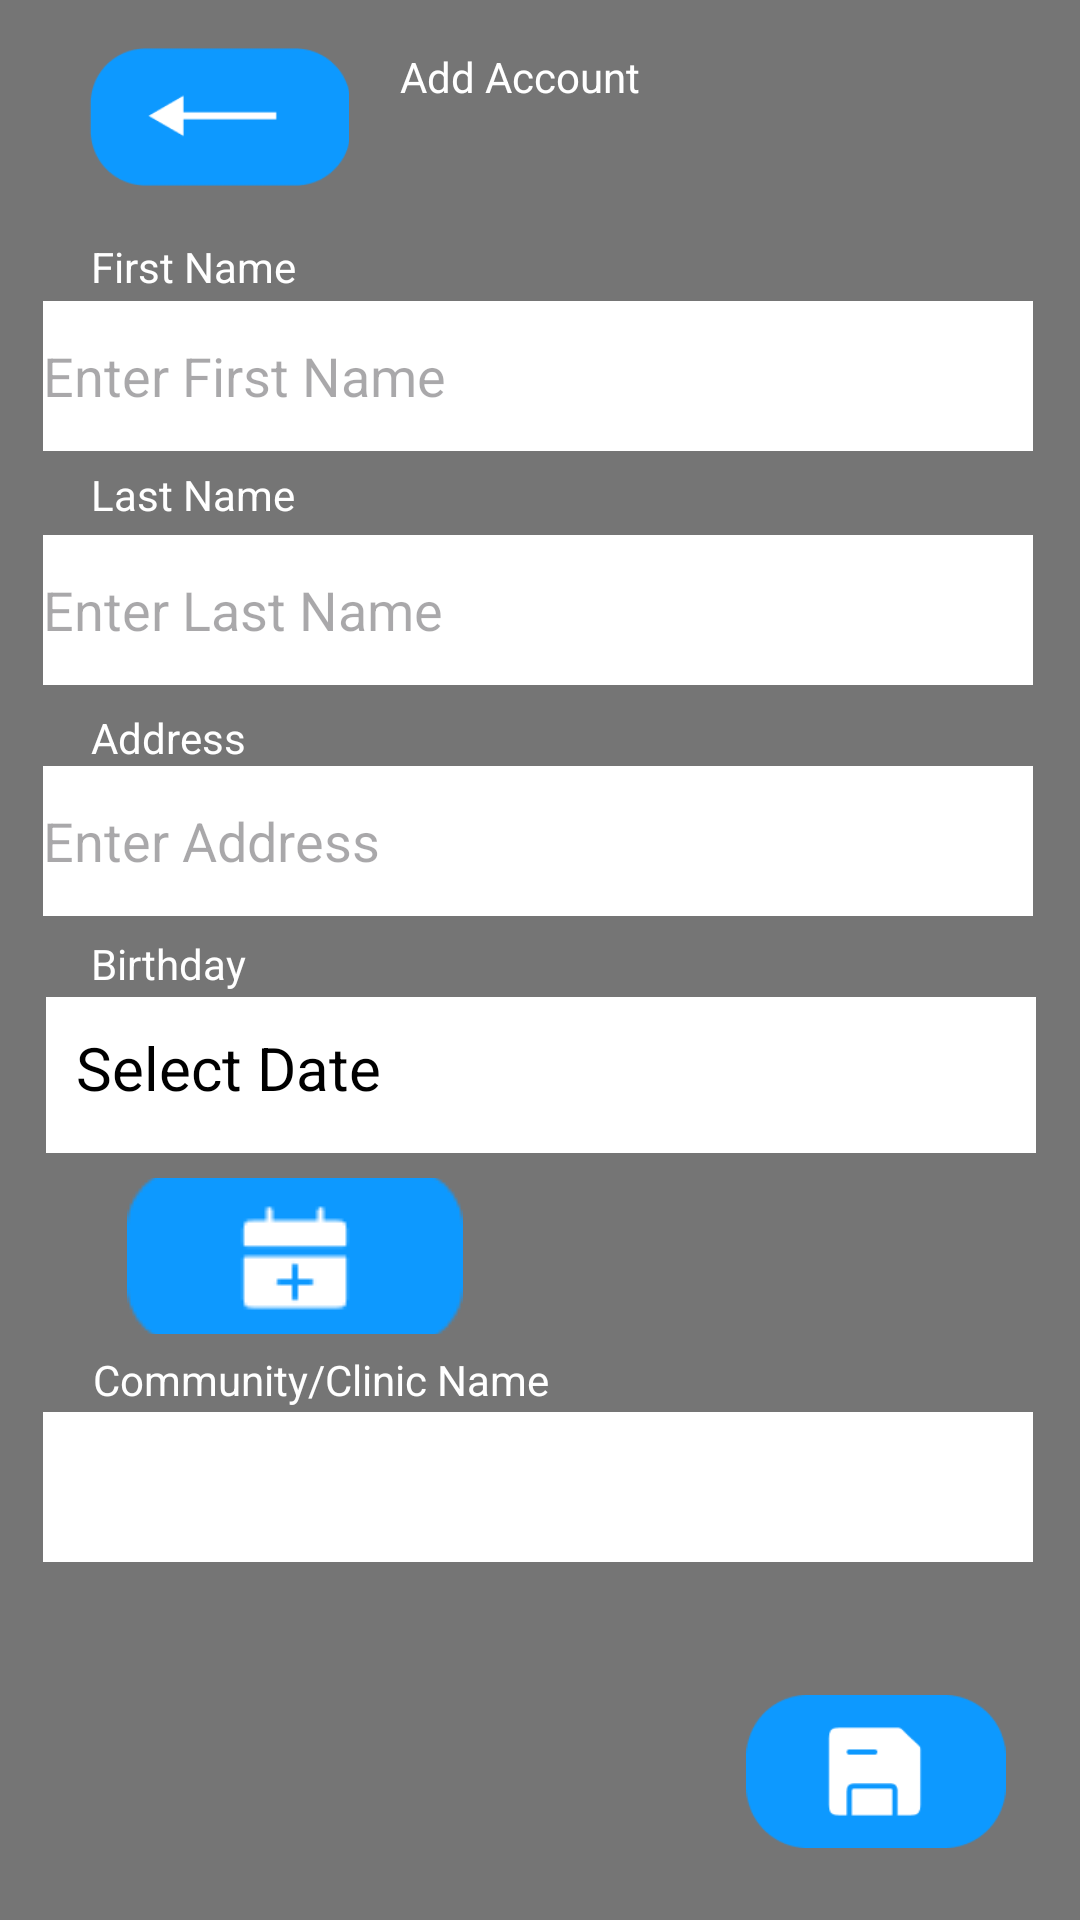

Layout XML and referenced resources for this Android screen:
<!-- AndroidManifest.xml: activity theme AppTheme -->
<!-- res/layout/new_data_entry.xml -->
<?xml version="1.0" encoding="utf-8"?>
<androidx.constraintlayout.widget.ConstraintLayout xmlns:android="http://schemas.android.com/apk/res/android"
    xmlns:app="http://schemas.android.com/apk/res-auto"
    xmlns:tools="http://schemas.android.com/tools"
    android:layout_width="match_parent"
    android:layout_height="match_parent"
    android:background="#757575">

    

    <TextView
        android:id="@+id/idSelectedDate"
        android:layout_width="330dp"
        android:layout_height="52dp"
        android:layout_above="@id/idBtnPickDate"
        android:layout_centerInParent="true"
        android:layout_margin="20dp"
        android:background="@color/white"
        android:gravity="left"
        android:padding="10dp"
        android:text="Select Date"
        android:textColor="@color/black"
        android:textSize="20sp"
        app:layout_constraintBottom_toBottomOf="parent"
        app:layout_constraintEnd_toEndOf="parent"
        app:layout_constraintHorizontal_bias="0.481"
        app:layout_constraintStart_toStartOf="parent"
        app:layout_constraintTop_toTopOf="parent"
        app:layout_constraintVertical_bias="0.57" />

    <ImageButton
        android:id="@+id/idBtnPickDate"
        android:layout_width="118dp"
        android:layout_height="52dp"
        android:layout_centerInParent="true"
        android:layout_margin="20dp"
        android:background="@null"
        android:contentDescription="Select date"
        app:layout_constraintBottom_toBottomOf="parent"
        app:layout_constraintEnd_toEndOf="parent"
        app:layout_constraintHorizontal_bias="0.095"
        app:layout_constraintStart_toStartOf="parent"
        app:layout_constraintTop_toTopOf="parent"
        app:layout_constraintVertical_bias="0.68"
        app:srcCompat="@drawable/calendar_button_final" />

    <TextView
        android:id="@+id/communityViewText"
        android:layout_width="179dp"
        android:layout_height="93dp"
        android:text="Community/Clinic Name"
        android:textColor="@android:color/white"
        app:layout_constraintBottom_toBottomOf="parent"
        app:layout_constraintEnd_toEndOf="parent"
        app:layout_constraintHorizontal_bias="0.172"
        app:layout_constraintStart_toStartOf="parent"
        app:layout_constraintTop_toTopOf="parent"
        app:layout_constraintVertical_bias="0.823" />

    <EditText
        android:id="@+id/addressEditText"
        android:layout_width="330dp"
        android:layout_height="50dp"
        android:background="#FFFFFF"
        android:ems="10"
        android:hint="Enter Address"
        android:inputType="text"
        android:text=""
        app:layout_constraintBottom_toBottomOf="parent"
        app:layout_constraintEnd_toEndOf="parent"
        app:layout_constraintHorizontal_bias="0.481"
        app:layout_constraintStart_toStartOf="parent"
        app:layout_constraintTop_toTopOf="parent"
        app:layout_constraintVertical_bias="0.433" />

    <TextView
        android:id="@+id/addressViewText"
        android:layout_width="179dp"
        android:layout_height="93dp"
        android:text="Address"
        android:textColor="@android:color/white"
        app:layout_constraintBottom_toBottomOf="parent"
        app:layout_constraintEnd_toEndOf="parent"
        app:layout_constraintHorizontal_bias="0.168"
        app:layout_constraintStart_toStartOf="parent"
        app:layout_constraintTop_toTopOf="parent"
        app:layout_constraintVertical_bias="0.432" />

    <TextView
        android:id="@+id/dobViewText"
        android:layout_width="179dp"
        android:layout_height="93dp"
        android:text="Birthday"
        android:textColor="@android:color/white"
        app:layout_constraintBottom_toBottomOf="parent"
        app:layout_constraintEnd_toEndOf="parent"
        app:layout_constraintHorizontal_bias="0.168"
        app:layout_constraintStart_toStartOf="parent"
        app:layout_constraintTop_toTopOf="parent"
        app:layout_constraintVertical_bias="0.57" />

    <TextView
        android:id="@+id/lastNameViewText"
        android:layout_width="179dp"
        android:layout_height="93dp"
        android:text="Last Name"
        android:textColor="@android:color/white"
        app:layout_constraintBottom_toBottomOf="parent"
        app:layout_constraintEnd_toEndOf="parent"
        app:layout_constraintHorizontal_bias="0.168"
        app:layout_constraintStart_toStartOf="parent"
        app:layout_constraintTop_toTopOf="parent"
        app:layout_constraintVertical_bias="0.284" />

    <EditText
        android:id="@+id/firstNameEditText"
        android:layout_width="330dp"
        android:layout_height="50dp"
        android:background="#FFFFFF"
        android:ems="10"
        android:hint="Enter First Name"
        android:inputType="text"
        android:text=""
        app:layout_constraintBottom_toBottomOf="parent"
        app:layout_constraintEnd_toEndOf="parent"
        app:layout_constraintHorizontal_bias="0.481"
        app:layout_constraintStart_toStartOf="parent"
        app:layout_constraintTop_toTopOf="parent"
        app:layout_constraintVertical_bias="0.17" />

    <EditText
        android:id="@+id/lastNameEditText"
        android:layout_width="330dp"
        android:layout_height="50dp"
        android:background="#FFFFFF"
        android:ems="10"
        android:hint="Enter Last Name"
        android:inputType="text"
        android:text=""
        app:layout_constraintBottom_toBottomOf="parent"
        app:layout_constraintEnd_toEndOf="parent"
        app:layout_constraintHorizontal_bias="0.481"
        app:layout_constraintStart_toStartOf="parent"
        app:layout_constraintTop_toTopOf="parent"
        app:layout_constraintVertical_bias="0.302" />

    <TextView
        android:id="@+id/firstNameViewText"
        android:layout_width="179dp"
        android:layout_height="93dp"
        android:text="First Name"
        android:textColor="@android:color/white"
        app:layout_constraintBottom_toBottomOf="parent"
        app:layout_constraintEnd_toEndOf="parent"
        app:layout_constraintHorizontal_bias="0.168"
        app:layout_constraintStart_toStartOf="parent"
        app:layout_constraintTop_toTopOf="parent"
        app:layout_constraintVertical_bias="0.145" />

    <ImageButton
        android:id="@+id/btnBack"
        android:layout_width="114dp"
        android:layout_height="46dp"
        android:layout_marginStart="16dp"
        android:layout_marginLeft="16dp"
        android:layout_marginTop="16dp"
        android:background="@null"
        android:contentDescription="Back to previous page"
        android:scaleType="fitCenter"
        app:layout_constraintStart_toStartOf="parent"
        app:layout_constraintTop_toTopOf="parent"
        app:srcCompat="@drawable/back_button" />

    <ImageButton
        android:id="@+id/btnSave"
        android:layout_width="104dp"
        android:layout_height="51dp"
        android:layout_marginEnd="16dp"
        android:layout_marginRight="16dp"
        android:layout_marginBottom="24dp"
        android:background="@null"
        android:contentDescription="Save patient data"
        android:scaleType="fitCenter"
        app:layout_constraintBottom_toBottomOf="parent"
        app:layout_constraintEnd_toEndOf="parent"
        app:srcCompat="@drawable/save_button" />

    <TextView
        android:id="@+id/addAccountHeaderText"
        android:layout_width="94dp"
        android:layout_height="31dp"
        android:layout_marginTop="16dp"
        android:text="Add Account"
        android:textColor="@android:color/white"
        app:layout_constraintEnd_toEndOf="parent"
        app:layout_constraintHorizontal_bias="0.501"
        app:layout_constraintStart_toStartOf="parent"
        app:layout_constraintTop_toTopOf="parent" />

    <Spinner
        android:id="@+id/villageSpinner"
        android:layout_width="330dp"
        android:layout_height="50dp"
        android:background="#FFFFFF"
        app:layout_constraintBottom_toBottomOf="parent"
        app:layout_constraintEnd_toEndOf="parent"
        app:layout_constraintHorizontal_bias="0.481"
        app:layout_constraintStart_toStartOf="parent"
        app:layout_constraintTop_toTopOf="parent"
        app:layout_constraintVertical_bias="0.798" />

</androidx.constraintlayout.widget.ConstraintLayout>
<!-- resources referenced by this layout -->
<resources>
  <color name="black">#FF000000</color>
  <color name="white">#FFFFFFFF</color>
  <!-- drawable back_button: png bitmap (drawable, 1703 bytes) -->
  <!-- drawable calendar_button_final: png bitmap (drawable, 1142 bytes) -->
  <!-- drawable save_button: png bitmap (drawable, 1930 bytes) -->
  <style name="AppTheme" parent="Theme.DART" />
  <style name="Theme.DART" parent="Base.Theme.DART" />
  <style name="Base.Theme.DART" parent="Theme.Material3.DayNight.NoActionBar">
          
          
      </style>
</resources>
